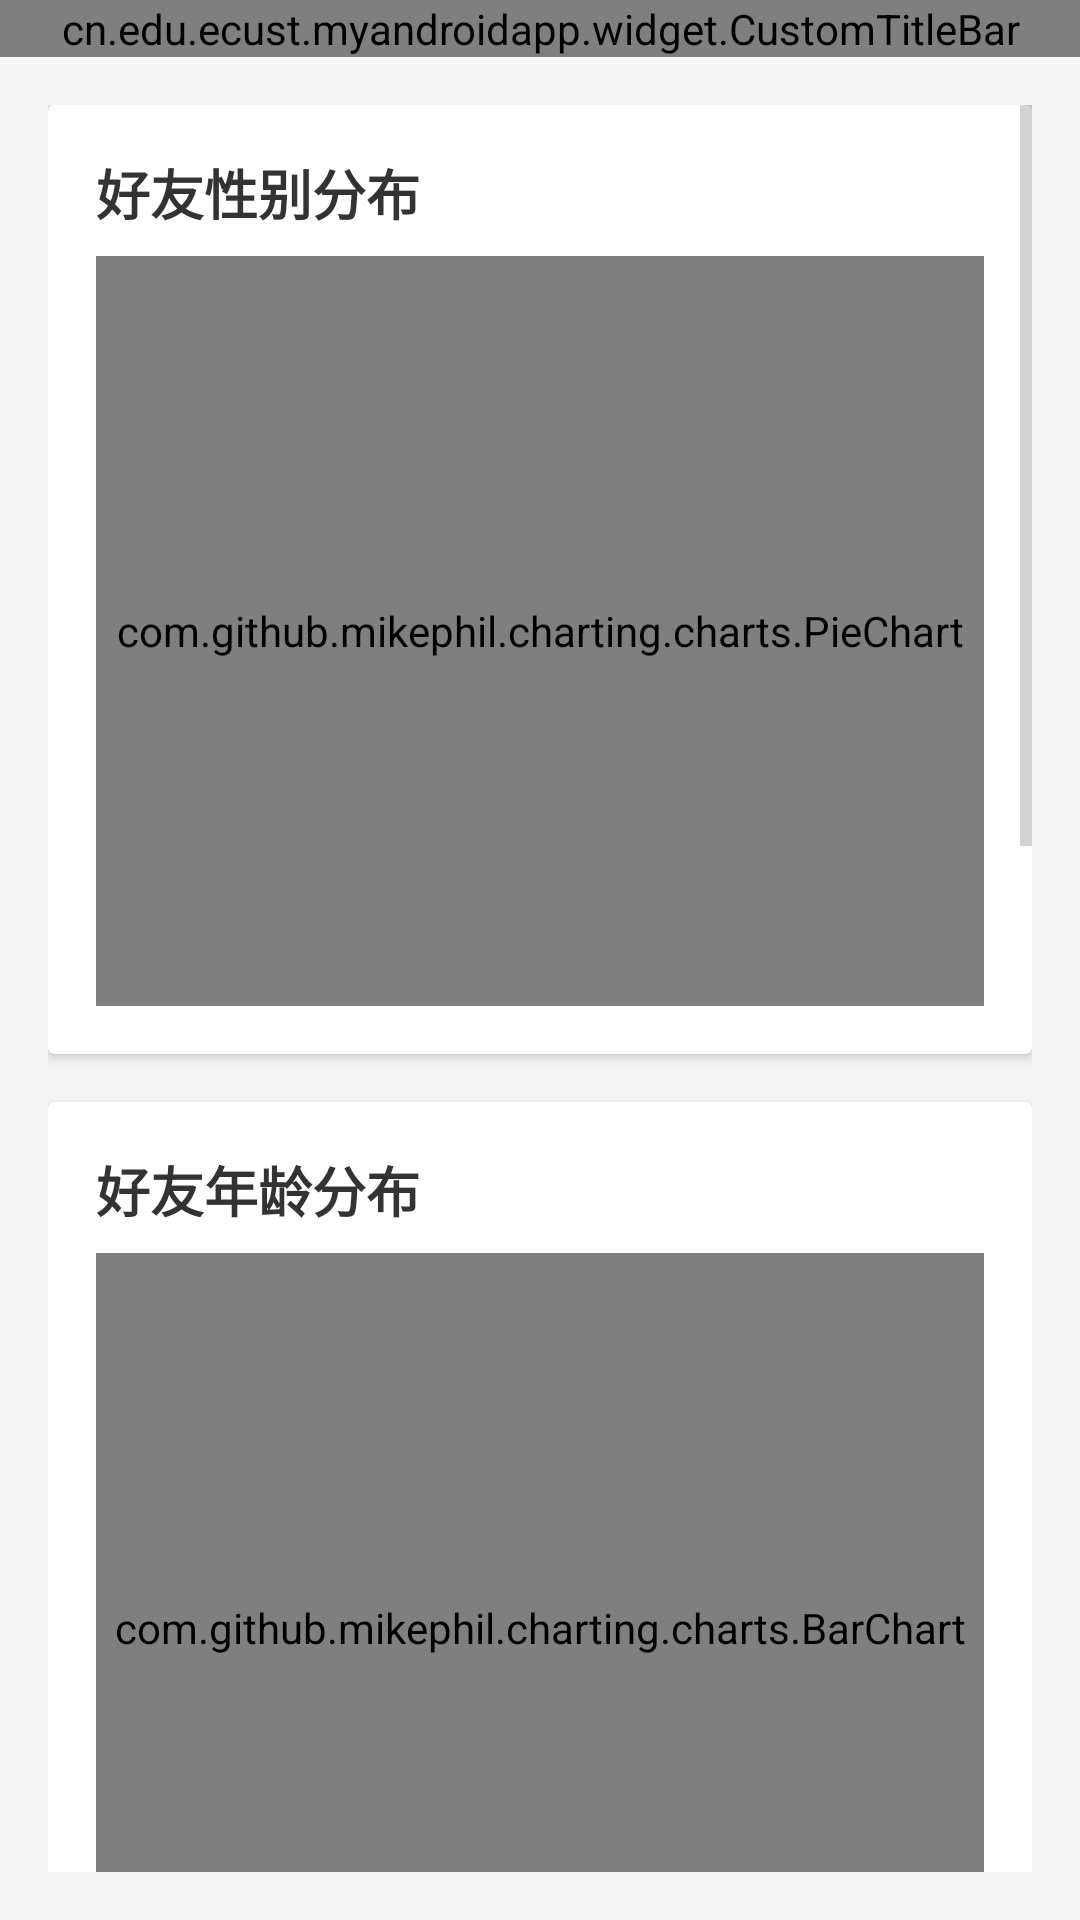

Android layout source for this screen:
<!-- AndroidManifest.xml: activity theme Theme.MyAndroidApp -->
<!-- res/layout/activity_statistics.xml -->
<?xml version="1.0" encoding="utf-8"?>
<LinearLayout xmlns:android="http://schemas.android.com/apk/res/android"
    android:layout_width="match_parent"
    android:layout_height="match_parent"
    android:orientation="vertical"
    android:background="#F5F5F5">

    
    <cn.edu.ecust.myandroidapp.widget.CustomTitleBar
        android:id="@+id/titleBar"
        android:layout_width="match_parent"
        android:layout_height="wrap_content" />

    
    <ScrollView
        android:layout_width="match_parent"
        android:layout_height="match_parent"
        android:padding="16dp">

        <LinearLayout
            android:layout_width="match_parent"
            android:layout_height="wrap_content"
            android:orientation="vertical">

            
            <androidx.cardview.widget.CardView
                android:layout_width="match_parent"
                android:layout_height="wrap_content"
                android:layout_marginBottom="16dp"
                android:elevation="4dp"
                android:radius="8dp">

                <LinearLayout
                    android:layout_width="match_parent"
                    android:layout_height="wrap_content"
                    android:orientation="vertical"
                    android:padding="16dp">

                    <TextView
                        android:layout_width="wrap_content"
                        android:layout_height="wrap_content"
                        android:text="好友性别分布"
                        android:textSize="18sp"
                        android:textStyle="bold"
                        android:textColor="#333333"
                        android:layout_marginBottom="8dp" />

                    <com.github.mikephil.charting.charts.PieChart
                        android:id="@+id/pieChartGender"
                        android:layout_width="match_parent"
                        android:layout_height="250dp" />

                </LinearLayout>

            </androidx.cardview.widget.CardView>

            
            <androidx.cardview.widget.CardView
                android:layout_width="match_parent"
                android:layout_height="wrap_content"
                android:layout_marginBottom="16dp"
                android:elevation="4dp"
                android:radius="8dp">

                <LinearLayout
                    android:layout_width="match_parent"
                    android:layout_height="wrap_content"
                    android:orientation="vertical"
                    android:padding="16dp">

                    <TextView
                        android:layout_width="wrap_content"
                        android:layout_height="wrap_content"
                        android:text="好友年龄分布"
                        android:textSize="18sp"
                        android:textStyle="bold"
                        android:textColor="#333333"
                        android:layout_marginBottom="8dp" />

                    <com.github.mikephil.charting.charts.BarChart
                        android:id="@+id/barChartAge"
                        android:layout_width="match_parent"
                        android:layout_height="250dp" />

                </LinearLayout>

            </androidx.cardview.widget.CardView>

            
            <androidx.cardview.widget.CardView
                android:layout_width="match_parent"
                android:layout_height="wrap_content"
                android:layout_marginBottom="16dp"
                android:elevation="4dp"
                android:radius="8dp">

                <LinearLayout
                    android:layout_width="match_parent"
                    android:layout_height="wrap_content"
                    android:orientation="vertical"
                    android:padding="16dp">

                    <TextView
                        android:layout_width="wrap_content"
                        android:layout_height="wrap_content"
                        android:text="聊天消息趋势"
                        android:textSize="18sp"
                        android:textStyle="bold"
                        android:textColor="#333333"
                        android:layout_marginBottom="8dp" />

                    <com.github.mikephil.charting.charts.LineChart
                        android:id="@+id/lineChartMessages"
                        android:layout_width="match_parent"
                        android:layout_height="250dp" />

                </LinearLayout>

            </androidx.cardview.widget.CardView>

            
            <androidx.cardview.widget.CardView
                android:layout_width="match_parent"
                android:layout_height="wrap_content"
                android:layout_marginBottom="16dp"
                android:elevation="4dp"
                android:radius="8dp">

                <LinearLayout
                    android:layout_width="match_parent"
                    android:layout_height="wrap_content"
                    android:orientation="vertical"
                    android:padding="16dp">

                    <TextView
                        android:layout_width="wrap_content"
                        android:layout_height="wrap_content"
                        android:text="匹配方式统计"
                        android:textSize="18sp"
                        android:textStyle="bold"
                        android:textColor="#333333"
                        android:layout_marginBottom="8dp" />

                    <com.github.mikephil.charting.charts.PieChart
                        android:id="@+id/pieChartMatchType"
                        android:layout_width="match_parent"
                        android:layout_height="250dp" />

                </LinearLayout>

            </androidx.cardview.widget.CardView>

            
            <androidx.cardview.widget.CardView
                android:layout_width="match_parent"
                android:layout_height="wrap_content"
                android:layout_marginBottom="16dp"
                android:elevation="4dp"
                android:radius="8dp">

                <LinearLayout
                    android:layout_width="match_parent"
                    android:layout_height="wrap_content"
                    android:orientation="vertical"
                    android:padding="16dp">

                    <TextView
                        android:layout_width="wrap_content"
                        android:layout_height="wrap_content"
                        android:text="数据摘要"
                        android:textSize="18sp"
                        android:textStyle="bold"
                        android:textColor="#333333"
                        android:layout_marginBottom="12dp" />

                    <LinearLayout
                        android:layout_width="match_parent"
                        android:layout_height="wrap_content"
                        android:orientation="horizontal"
                        android:weightSum="3">

                        
                        <LinearLayout
                            android:layout_width="0dp"
                            android:layout_height="wrap_content"
                            android:layout_weight="1"
                            android:orientation="vertical"
                            android:gravity="center">

                            <TextView
                                android:layout_width="wrap_content"
                                android:layout_height="wrap_content"
                                android:text="30"
                                android:textSize="24sp"
                                android:textStyle="bold"
                                android:textColor="#FF6B6B" />

                            <TextView
                                android:layout_width="wrap_content"
                                android:layout_height="wrap_content"
                                android:text="总好友数"
                                android:textSize="12sp"
                                android:textColor="#666666" />

                        </LinearLayout>

                        
                        <LinearLayout
                            android:layout_width="0dp"
                            android:layout_height="wrap_content"
                            android:layout_weight="1"
                            android:orientation="vertical"
                            android:gravity="center">

                            <TextView
                                android:layout_width="wrap_content"
                                android:layout_height="wrap_content"
                                android:text="128"
                                android:textSize="24sp"
                                android:textStyle="bold"
                                android:textColor="#4ECDC4" />

                            <TextView
                                android:layout_width="wrap_content"
                                android:layout_height="wrap_content"
                                android:text="今日消息"
                                android:textSize="12sp"
                                android:textColor="#666666" />

                        </LinearLayout>

                        
                        <LinearLayout
                            android:layout_width="0dp"
                            android:layout_height="wrap_content"
                            android:layout_weight="1"
                            android:orientation="vertical"
                            android:gravity="center">

                            <TextView
                                android:layout_width="wrap_content"
                                android:layout_height="wrap_content"
                                android:text="15"
                                android:textSize="24sp"
                                android:textStyle="bold"
                                android:textColor="#45B7D1" />

                            <TextView
                                android:layout_width="wrap_content"
                                android:layout_height="wrap_content"
                                android:text="匹配成功"
                                android:textSize="12sp"
                                android:textColor="#666666" />

                        </LinearLayout>

                    </LinearLayout>

                </LinearLayout>

            </androidx.cardview.widget.CardView>

        </LinearLayout>

    </ScrollView>

</LinearLayout>
<!-- resources referenced by this layout -->
<resources>
  <style name="Theme.MyAndroidApp" parent="Base.Theme.MyAndroidApp" />
  <style name="Base.Theme.MyAndroidApp" parent="Theme.AppCompat.Light.NoActionBar">
          
          <item name="colorPrimary">@color/colorPrimary</item>
          <item name="colorPrimaryDark">@color/colorPrimaryDark</item>
          <item name="colorAccent">@color/colorAccent</item>
  
          
          <item name="android:statusBarColor">@color/colorPrimaryDark</item>
          <item name="android:navigationBarColor">@color/colorPrimary</item>
  
          
          <item name="android:textColorPrimary">@color/black</item>
          <item name="android:textColorSecondary">@android:color/darker_gray</item>
  
          
          <item name="android:windowBackground">@color/white</item>
  
          
          <item name="buttonStyle">@style/AppButtonStyle</item>
      </style>
  <color name="colorPrimary">#6650a4</color>
  <color name="colorPrimaryDark">#5a4a91</color>
  <color name="colorAccent">#7D5260</color>
  <color name="black">#FF000000</color>
  <color name="white">#FFFFFFFF</color>
  <style name="AppButtonStyle" parent="Widget.AppCompat.Button">
          <item name="android:background">@color/colorPrimary</item>
          <item name="android:textColor">@color/white</item>
          <item name="android:textSize">16sp</item>
          <item name="android:minHeight">48dp</item>
          <item name="android:layout_margin">8dp</item>
      </style>
</resources>
